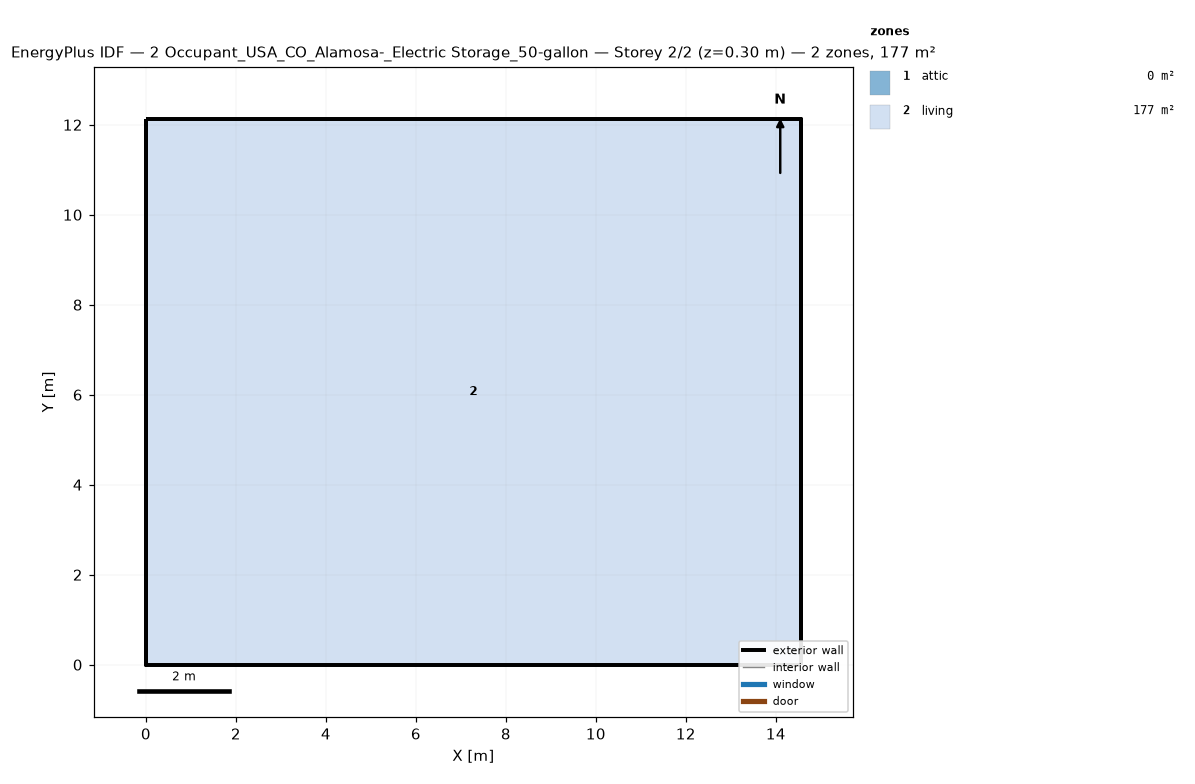
=== STOREY PLAN SPEC (per zone: floor XY polygon, exterior-wall plan segments, windows/doors) ===
zone 1: attic  (0.0 m²)
  exterior wall: (14.55, 0.00) – (14.55, 12.13) – (14.55, 6.06)  [18.2 m]
  exterior wall: (0.00, 12.13) – (0.00, 0.00) – (0.00, 6.06)  [18.2 m]
zone 2: living  (176.5 m²)
  floor: (0.00, 0.00) (0.00, 12.13) (14.55, 12.13) (14.55, 0.00)
  exterior wall: (0.00, 0.00) – (14.55, 0.00)  [14.6 m]
  exterior wall: (14.55, 0.00) – (14.55, 12.13)  [12.1 m]
  exterior wall: (14.55, 12.13) – (0.00, 12.13)  [14.6 m]
  exterior wall: (0.00, 12.13) – (0.00, 0.00)  [12.1 m]

=== DERIVED (storey summary) ===
Building: 2 Occupant_USA_CO_Alamosa-_Electric Storage_50-gallon
Storey: 2 of 2  (floor level z = 0.30 m)
Storey gross floor area: 176.5 m²
Zones on this storey: 2
  - attic: floor 0.0 m²; exterior wall 36.4 m (24.5 m²); WWR 0.0%
  - living: floor 176.5 m²; exterior wall 53.4 m (146.4 m²); WWR 0.0%
Zone adjacency: (none detected)